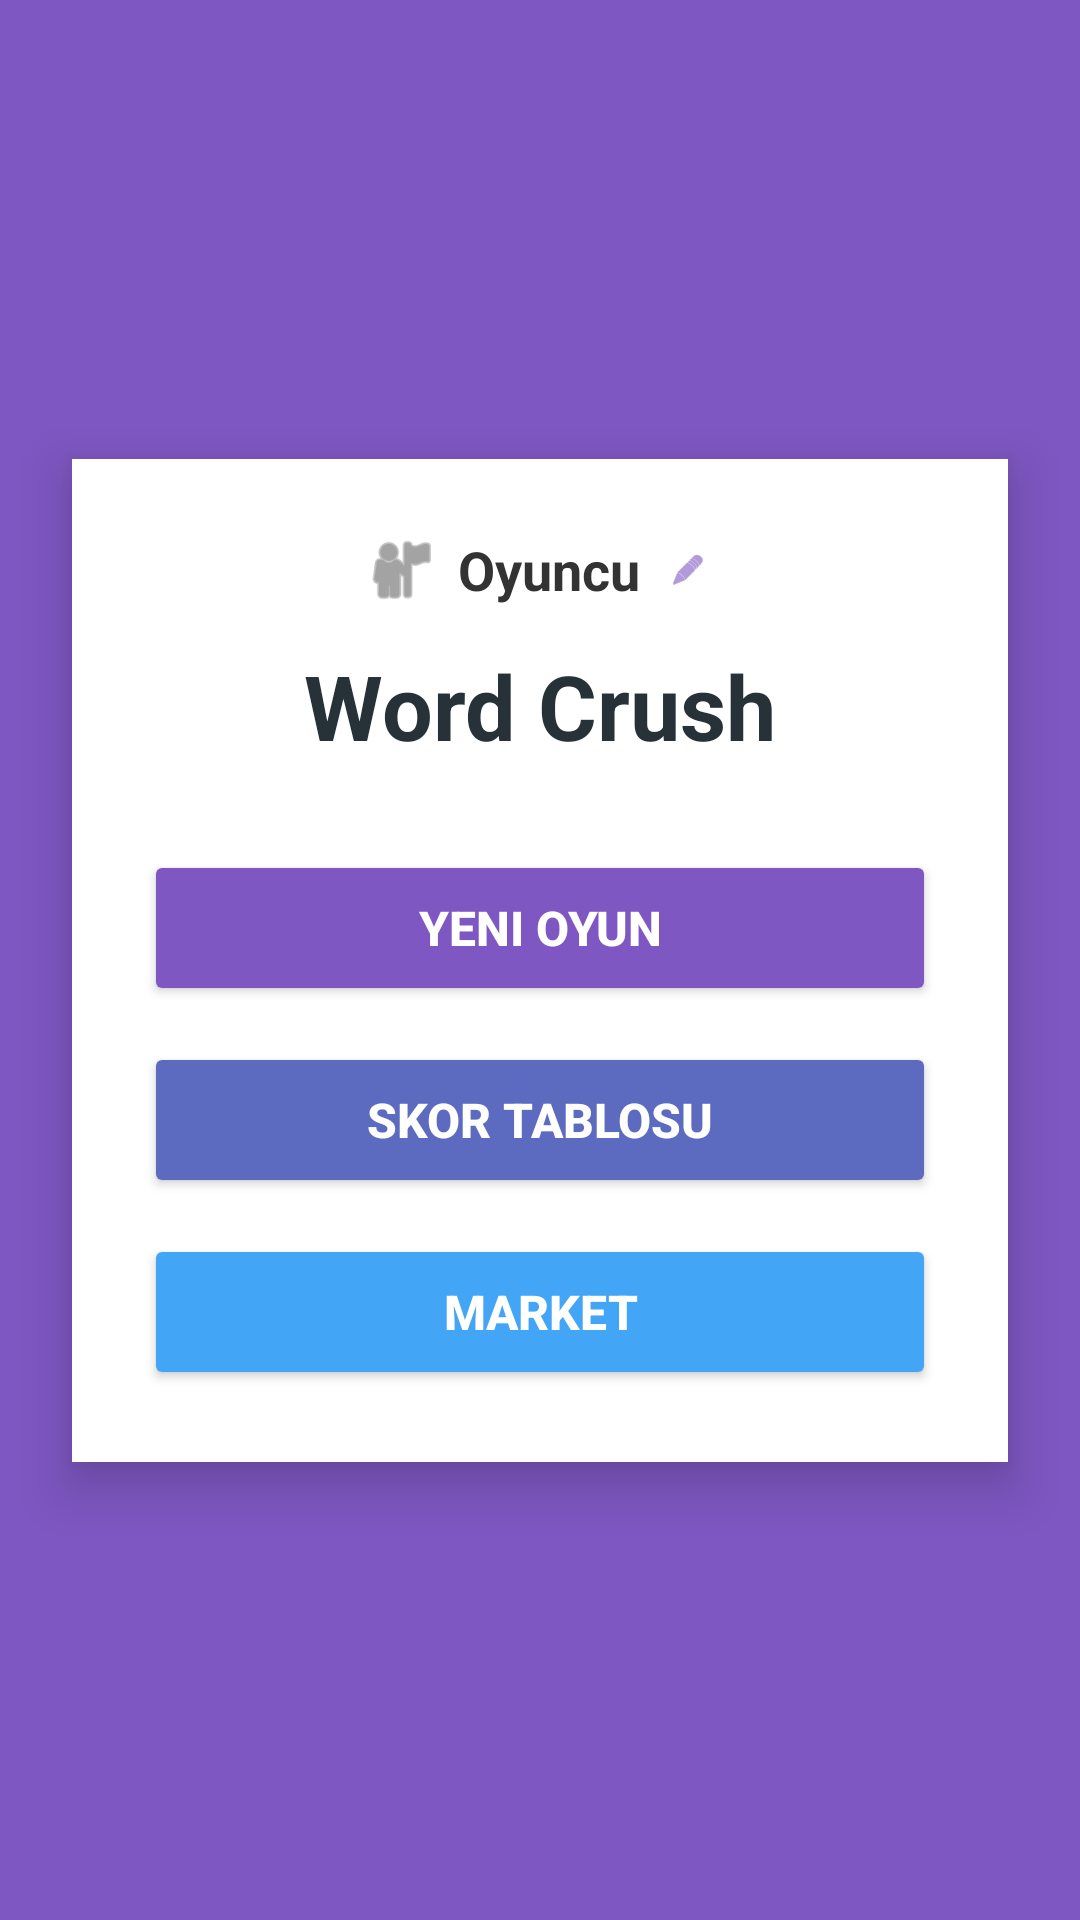

Android layout source for this screen:
<!-- AndroidManifest.xml: application theme Theme.WordCrushGame -->
<!-- res/layout/activity_main_menu.xml -->
<?xml version="1.0" encoding="utf-8"?>
<androidx.constraintlayout.widget.ConstraintLayout
    xmlns:android="http://schemas.android.com/apk/res/android"
    xmlns:app="http://schemas.android.com/apk/res-auto"
    android:layout_width="match_parent"
    android:layout_height="match_parent"
    android:background="#7E57C2">

    
    <LinearLayout
        android:layout_width="0dp"
        android:layout_height="wrap_content"
        android:orientation="vertical"
        android:gravity="center"
        android:padding="24dp"
        android:layout_margin="24dp"
        android:background="#FFFFFF"
        android:elevation="10dp"
        app:layout_constraintTop_toTopOf="parent"
        app:layout_constraintBottom_toBottomOf="parent"
        app:layout_constraintStart_toStartOf="parent"
        app:layout_constraintEnd_toEndOf="parent">

        
        <LinearLayout
            android:layout_width="wrap_content"
            android:layout_height="wrap_content"
            android:orientation="horizontal"
            android:gravity="center_vertical"
            android:layout_marginBottom="12dp">

            <ImageView
                android:layout_width="26dp"
                android:layout_height="26dp"
                android:src="@android:drawable/ic_menu_myplaces"
                android:tint="#666"
                android:layout_marginEnd="6dp"/>

            <TextView
                android:id="@+id/txtUser"
                android:layout_width="wrap_content"
                android:layout_height="wrap_content"
                android:text="Oyuncu"
                android:textSize="18sp"
                android:textColor="#333"
                android:textStyle="bold"/>

            <ImageView
                android:id="@+id/btnEditName"
                android:layout_width="20dp"
                android:layout_height="20dp"
                android:src="@android:drawable/ic_menu_edit"
                android:tint="#7E57C2"
                android:layout_marginStart="6dp"
                android:padding="4dp"
                android:clickable="true"
                android:focusable="true"
                android:background="?attr/selectableItemBackgroundBorderless"/>
        </LinearLayout>

        
        <TextView
            android:id="@+id/txtTitle"
            android:layout_width="wrap_content"
            android:layout_height="wrap_content"
            android:text="Word Crush"
            android:textSize="30sp"
            android:textStyle="bold"
            android:textColor="#263238"
            android:layout_marginBottom="28dp"/>

        

        <Button
            android:id="@+id/btnNewGame"
            android:layout_width="match_parent"
            android:layout_height="52dp"
            android:text="Yeni Oyun"
            android:textSize="16sp"
            android:textStyle="bold"
            android:textColor="#FFFFFF"
            android:backgroundTint="#7E57C2"
            android:elevation="3dp"
            android:layout_marginBottom="12dp"/>

        <Button
            android:id="@+id/btnScore"
            android:layout_width="match_parent"
            android:layout_height="52dp"
            android:text="Skor Tablosu"
            android:textSize="16sp"
            android:textStyle="bold"
            android:textColor="#FFFFFF"
            android:backgroundTint="#5C6BC0"
            android:elevation="3dp"
            android:layout_marginBottom="12dp"/>

        <Button
            android:id="@+id/btnMarket"
            android:layout_width="match_parent"
            android:layout_height="52dp"
            android:text="Market"
            android:textSize="16sp"
            android:textStyle="bold"
            android:textColor="#FFFFFF"
            android:backgroundTint="#42A5F5"
            android:elevation="3dp"/>

    </LinearLayout>

</androidx.constraintlayout.widget.ConstraintLayout>
<!-- resources referenced by this layout -->
<resources>
  <style name="Theme.WordCrushGame" parent="Base.Theme.WordCrushGame" />
  <style name="Base.Theme.WordCrushGame" parent="Theme.Material3.DayNight.NoActionBar">
          
          
      </style>
</resources>
